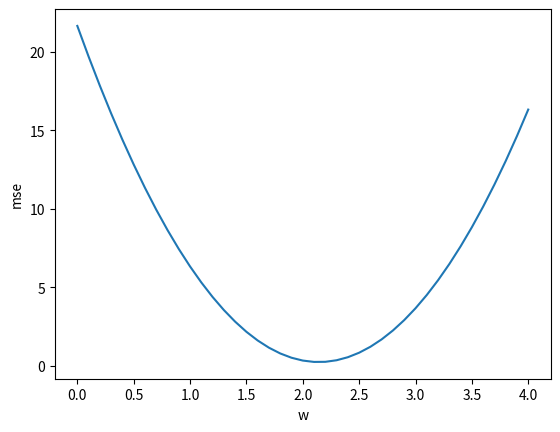

Write Python code to recreate this figure.
import numpy as np
import matplotlib.pyplot as plt

x_data = [1.0,2.0,3.0]
y_data = [2.0,5.0,6.0]

def forward(x):
    return x * w

def loss(x,y):
    y_pred = forward(x)
    return (y_pred - y)**2

w_list = []
mse_list = []  # mean-square error

for w in np.arange(0.0,4.1,0.1):
    l_sum = 0
    for x_val,y_val in zip(x_data,y_data):
        y_pred_val = forward(x_val)
        loss_val = loss(x_val,y_val)
        l_sum += loss_val
    mse_list.append(l_sum/len(x_data))
    w_list.append(w)

plt.plot(w_list,mse_list)
plt.xlabel('w')
plt.ylabel('mse')
plt.show()
